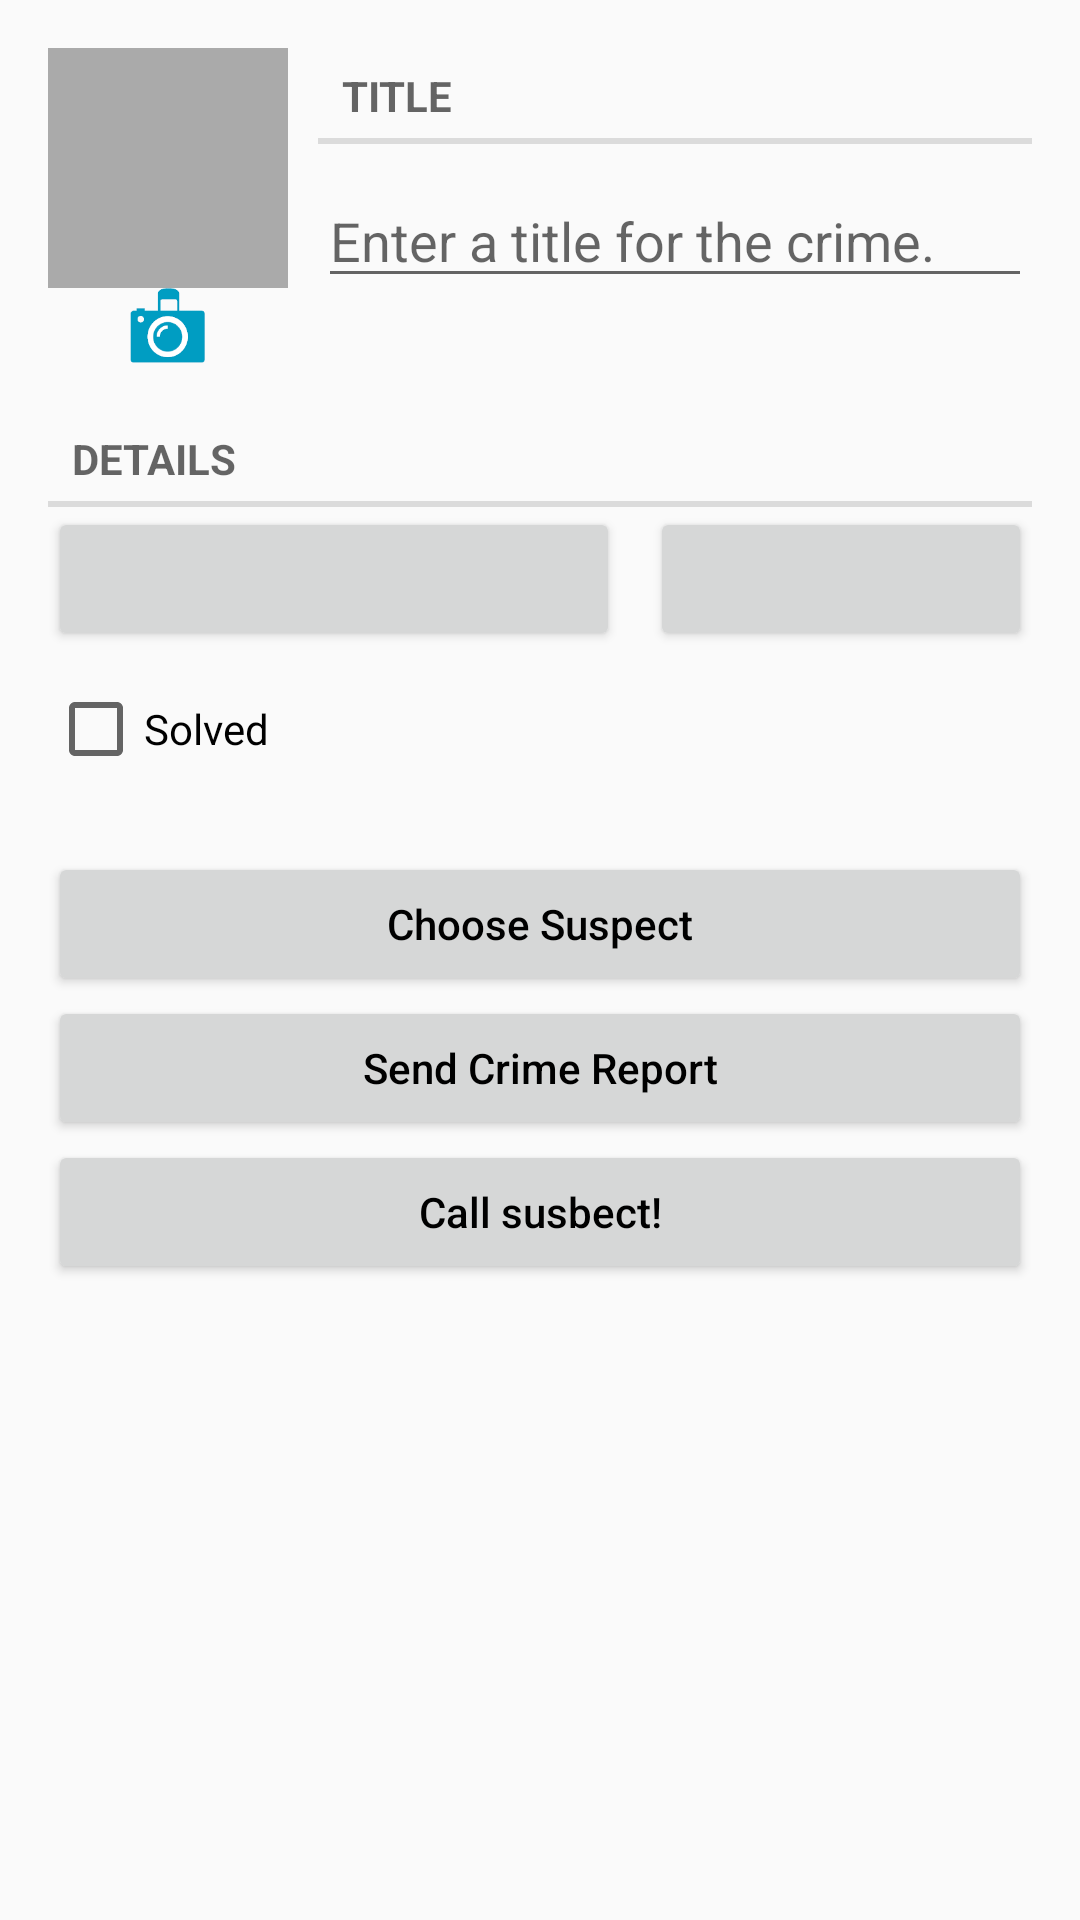

Reconstruct the res/layout file that produces this screen, plus the resources it refers to.
<!-- AndroidManifest.xml: application theme AppTheme -->
<!-- res/layout/fragment_crime.xml -->
<?xml version="1.0" encoding="utf-8"?>
<LinearLayout xmlns:android="http://schemas.android.com/apk/res/android"
              android:layout_width="match_parent"
              android:layout_height="match_parent"
              android:orientation="vertical">
<include layout="@layout/view_camera_and_title"/>

    <TextView
        style="?android:listSeparatorTextViewStyle"
        android:layout_width="match_parent"
        android:layout_height="wrap_content"
        android:layout_marginLeft="16dp"
        android:layout_marginRight="16dp"
        android:text="@string/crime_details_label"/>

    <LinearLayout
        android:layout_width="match_parent"
        android:layout_height="wrap_content"
        android:weightSum="5"
        android:orientation="horizontal">

        <Button
            android:id="@+id/crime_date"
            android:layout_width="0dp"
            android:layout_height="wrap_content"
            android:layout_marginLeft="16dp"
            android:layout_weight="3"
            android:textAllCaps="false"
            android:textColor="#000000"/>

        <Button
            android:id="@+id/crime_time"
            android:layout_width="0dp"
            android:layout_height="wrap_content"
            android:layout_marginLeft="10dp"
            android:layout_marginRight="16dp"
            android:layout_weight="2"
            android:textAllCaps="false"
            android:textColor="#000000"/>

    </LinearLayout>


    <CheckBox
        android:id="@+id/crime_solved"
        android:layout_width="match_parent"
        android:layout_height="wrap_content"
        android:layout_marginLeft="16dp"
        android:layout_marginRight="16dp"
        android:layout_marginTop="10dp"

        android:text="@string/crime_solved_label"/>

    <Button
        android:id="@+id/susbect_button"
        android:layout_width="match_parent"
        android:layout_height="wrap_content"
        android:layout_gravity="center"
        android:layout_marginTop="25dp"
        android:text="@string/crime_suspect_text"
        android:layout_marginLeft="16dp"
        android:layout_marginRight="16dp"
        android:textAllCaps="false"
        android:textColor="#000000"/>

    <Button
        android:id="@+id/report_button"
        android:layout_width="match_parent"
        android:layout_height="wrap_content"
        android:layout_gravity="center"
        android:layout_marginLeft="16dp"
        android:layout_marginRight="16dp"
        android:text="@string/crime_report_text"
        android:textAllCaps="false"
        android:textColor="#000000"/>

    <Button
        android:id="@+id/call_susbect_button"
        android:layout_width="match_parent"
        android:layout_height="wrap_content"
        android:layout_gravity="center"
        android:layout_marginLeft="16dp"
        android:layout_marginRight="16dp"
        android:text="@string/call_susbect_button"
        android:textAllCaps="false"
        android:textColor="#000000"/>

</LinearLayout>
<!-- res/layout/view_camera_and_title.xml (included above) -->
<?xml version="1.0" encoding="utf-8"?>
<LinearLayout
    xmlns:android="http://schemas.android.com/apk/res/android"
    android:layout_width="match_parent"
    android:layout_height="wrap_content"
    android:layout_margin="@dimen/activity_horizontal_margin"
    android:orientation="horizontal">

    <LinearLayout
        android:layout_width="wrap_content"
        android:layout_height="wrap_content"
        android:layout_marginRight="10dp"
        android:orientation="vertical"
        >

        <ImageView
            android:id="@+id/image_view"
            android:layout_width="80dp"
            android:layout_height="80dp"
            android:background="@android:color/darker_gray"
            android:cropToPadding="true"
            android:scaleType="centerInside"/>

        <ImageButton
            android:id="@+id/camera_button"
            android:layout_width="25dp"
            android:layout_height="25dp"
            android:layout_gravity="center"
            android:background="@drawable/cam_but"
            />

    </LinearLayout>

    <LinearLayout
        android:layout_width="match_parent"
        android:layout_height="wrap_content"
        android:orientation="vertical">

        <TextView
            style="?android:listSeparatorTextViewStyle"
            android:layout_width="match_parent"
            android:layout_height="wrap_content"
            android:text="@string/crime_title_label"/>

        <EditText
            android:id="@+id/crime_title"
            android:layout_width="match_parent"
            android:layout_height="wrap_content"
            android:layout_marginTop="10dp"
            android:hint="@string/crime_title_hint"/>

    </LinearLayout>

</LinearLayout>
<!-- resources referenced by this layout -->
<resources>
  <dimen name="activity_horizontal_margin">16dp</dimen>
  <!-- drawable cam_but: png bitmap (drawable-mdpi, 5013 bytes) -->
  <string name="call_susbect_button">Call susbect!</string>
  <string name="crime_details_label">Details</string>
  <string name="crime_report_text">Send Crime Report</string>
  <string name="crime_solved_label">Solved</string>
  <string name="crime_suspect_text">Choose Suspect</string>
  <string name="crime_title_hint" translatable="false">Enter a title for the crime.</string>
  <string name="crime_title_label">Title</string>
  <style name="AppTheme" parent="Theme.AppCompat.Light.DarkActionBar">
          
          <item name="colorPrimary">#5b9bba</item>
          <item name="colorPrimaryDark">#000000</item>
          <item name="colorAccent">#316dd6</item>
      </style>
</resources>
